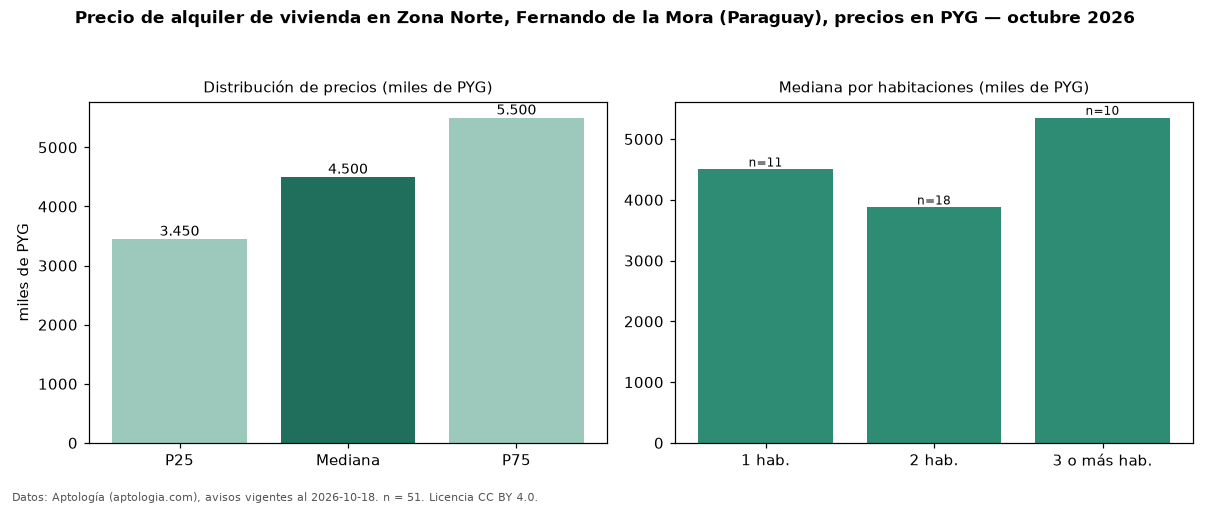

Source data for this figure (header and first rows):
seccion, metrica, valor, moneda, n
precio, p25, 3450000, PYG, 51
precio, mediana, 4500000, PYG, 51
precio, p75, 5500001, PYG, 51
precio, minimo, 1600000, PYG, 51
precio, maximo, 10000000, PYG, 51
habitaciones, 1, 4500000, PYG, 11
habitaciones, 2, 3875000, PYG, 18
habitaciones, 3+, 5350000, PYG, 10
fuente, fecha_datos, 2026-10-18, , 
fuente, atribucion, https://www.aptologia.com/py/alquiler/fe…, , 
fuente, licencia, CC BY 4.0, , 
